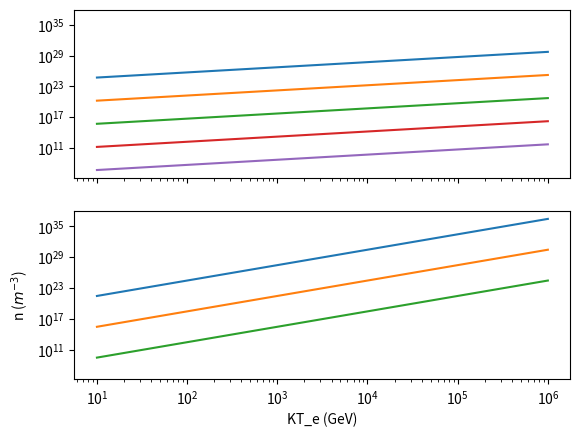
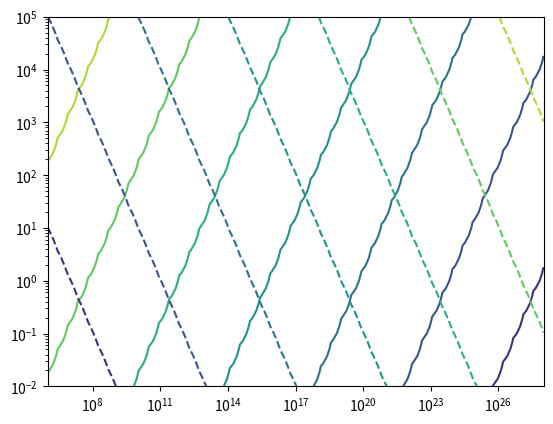

Reproduce these figures in Python, in order.
import numpy as np
import matplotlib.pyplot as plt
from matplotlib import ticker
import scipy as sci

D_length= lambda n,KT_e: 7430 * np.sqrt(KT_e/n)
N_D = lambda n,KT_e: 4/3 * np.pi * n * D_length(n,KT_e)


D_range= np.logspace(-8, 1, 5)
N_D_Range = np.logspace(3, 9, 3)

KT_e_Range = np.logspace(1,6,10)

n = lambda D,KT_e : KT_e/(D/7430)**2
n2= lambda N_D, KT_e: 2.95e24 * KT_e**3 / N_D**2
f, (ax1, ax2) = plt.subplots(2,sharex=True,sharey=True)


for D in D_range:
    ax1.loglog(KT_e_Range,n(D,KT_e_Range))
for N_d in N_D_Range:
    ax2.loglog(KT_e_Range,n2(N_d,KT_e_Range))

plt.xlabel('KT_e (GeV)')
plt.ylabel('n ('+ r'$m^{-3}$' + ')')

plt.figure(2)
ax=plt.subplot(111)
n_range = np.logspace(6, 28, 50)
KT_e_Range = np.logspace(-2,5,50)
X,Y=np.meshgrid(n_range,KT_e_Range)

ax.contour(X,Y,D_length(X,Y),locator=ticker.LogLocator())
ax.contour(X,Y,N_D(X,Y),linestyles='dashed', locator=ticker.LogLocator())


ax.set_xscale('log')
ax.set_yscale('log')

plt.show()

